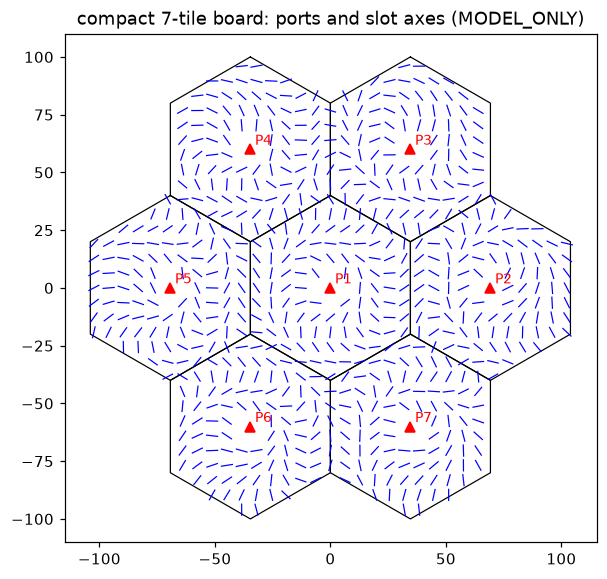

Source data for this figure (header and first rows):
x_mm, y_mm, circle_D_mm, slot_L_mm, slot_W_mm, slot_angle_deg, tile_port
0.000, -38.4, 6.0, 4.60, 1.60, 32.03, 1
-12.8, -32, 6.0, 4.60, 1.60, 174.8, 1
-6.400, -32, 6.0, 4.60, 1.60, 167.7, 1
0.000, -32, 6.0, 4.60, 1.60, 169.1, 1
6.400, -32, 6.0, 4.60, 1.60, 179, 1
12.8, -32, 6.0, 4.60, 1.60, 16.56, 1
-19.2, -25.6, 6.0, 4.60, 1.60, 150.7, 1
-12.8, -25.6, 6.0, 4.60, 1.60, 133.2, 1
-6.400, -25.6, 6.0, 4.60, 1.60, 124.5, 1
0.000, -25.6, 6.0, 4.60, 1.60, 126.2, 1
6.400, -25.6, 6.0, 4.60, 1.60, 138.5, 1
12.8, -25.6, 6.0, 4.60, 1.60, 159.8, 1
19.2, -25.6, 6.0, 4.60, 1.60, 7.569, 1
-32, -19.2, 6.0, 4.60, 1.60, 175.3, 1
-25.6, -19.2, 6.0, 4.60, 1.60, 142.6, 1
-19.2, -19.2, 6.0, 4.60, 1.60, 114.1, 1
-12.8, -19.2, 6.0, 4.60, 1.60, 92.47, 1
-6.400, -19.2, 6.0, 4.60, 1.60, 81.08, 1
0.000, -19.2, 6.0, 4.60, 1.60, 83.33, 1
6.400, -19.2, 6.0, 4.60, 1.60, 99.51, 1
12.8, -19.2, 6.0, 4.60, 1.60, 126.2, 1
19.2, -19.2, 6.0, 4.60, 1.60, 159.1, 1
25.6, -19.2, 6.0, 4.60, 1.60, 15.7, 1
32, -19.2, 6.0, 4.60, 1.60, 54.3, 1
-32, -12.8, 6.0, 4.60, 1.60, 151.6, 1
-25.6, -12.8, 6.0, 4.60, 1.60, 114.8, 1
-19.2, -12.8, 6.0, 4.60, 1.60, 81.16, 1
-12.8, -12.8, 6.0, 4.60, 1.60, 53.47, 1
-6.400, -12.8, 6.0, 4.60, 1.60, 37.28, 1
0.000, -12.8, 6.0, 4.60, 1.60, 40.43, 1
6.400, -12.8, 6.0, 4.60, 1.60, 63.84, 1
12.8, -12.8, 6.0, 4.60, 1.60, 98.47, 1
19.2, -12.8, 6.0, 4.60, 1.60, 137.5, 1
25.6, -12.8, 6.0, 4.60, 1.60, 178.2, 1
32, -12.8, 6.0, 4.60, 1.60, 39.76, 1
-32, -6.400, 6.0, 4.60, 1.60, 134, 1
-25.6, -6.400, 6.0, 4.60, 1.60, 93.53, 1
-19.2, -6.400, 6.0, 4.60, 1.60, 54.51, 1
-12.8, -6.400, 6.0, 4.60, 1.60, 18.84, 1
-6.400, -6.400, 6.0, 4.60, 1.60, 172.8, 1
6.400, -6.400, 6.0, 4.60, 1.60, 37.8, 1
12.8, -6.400, 6.0, 4.60, 1.60, 82.28, 1
19.2, -6.400, 6.0, 4.60, 1.60, 126.1, 1
25.6, -6.400, 6.0, 4.60, 1.60, 169.5, 1
32, -6.400, 6.0, 4.60, 1.60, 32.73, 1
-32, 0.000, 6.0, 4.60, 1.60, 124.1, 1
-25.6, 0.000, 6.0, 4.60, 1.60, 81.23, 1
-19.2, 0.000, 6.0, 4.60, 1.60, 38.33, 1
-12.8, 0.000, 6.0, 4.60, 1.60, 175.4, 1
12.8, 0.000, 6.0, 4.60, 1.60, 85.43, 1
19.2, 0.000, 6.0, 4.60, 1.60, 128.3, 1
25.6, 0.000, 6.0, 4.60, 1.60, 171.2, 1
32, 0.000, 6.0, 4.60, 1.60, 34.13, 1
-32, 6.400, 6.0, 4.60, 1.60, 122.7, 1
-25.6, 6.400, 6.0, 4.60, 1.60, 79.5, 1
-19.2, 6.400, 6.0, 4.60, 1.60, 36.08, 1
-12.8, 6.400, 6.0, 4.60, 1.60, 172.3, 1
-6.400, 6.400, 6.0, 4.60, 1.60, 127.8, 1
6.400, 6.400, 6.0, 4.60, 1.60, 82.8, 1
12.8, 6.400, 6.0, 4.60, 1.60, 108.8, 1
... 616 more rows
